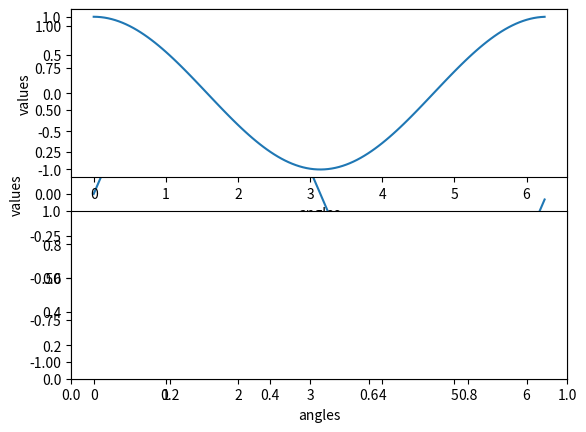

The matplotlib source for this figure:
from matplotlib import pyplot as plt
import numpy as np
import math
x=np.arange(0,math.pi*2,0.05)
y=np.sin(x)
plt.plot(x,y)
plt.xlabel("angles")
plt.ylabel("values")
plt.subplot(2,1,1)

x=np.arange(0,math.pi*2,0.05)
y=np.cos(x)
plt.plot(x,y)
plt.xlabel("angles")
plt.ylabel("values")
plt.subplot(2,1,2)

plt.show()